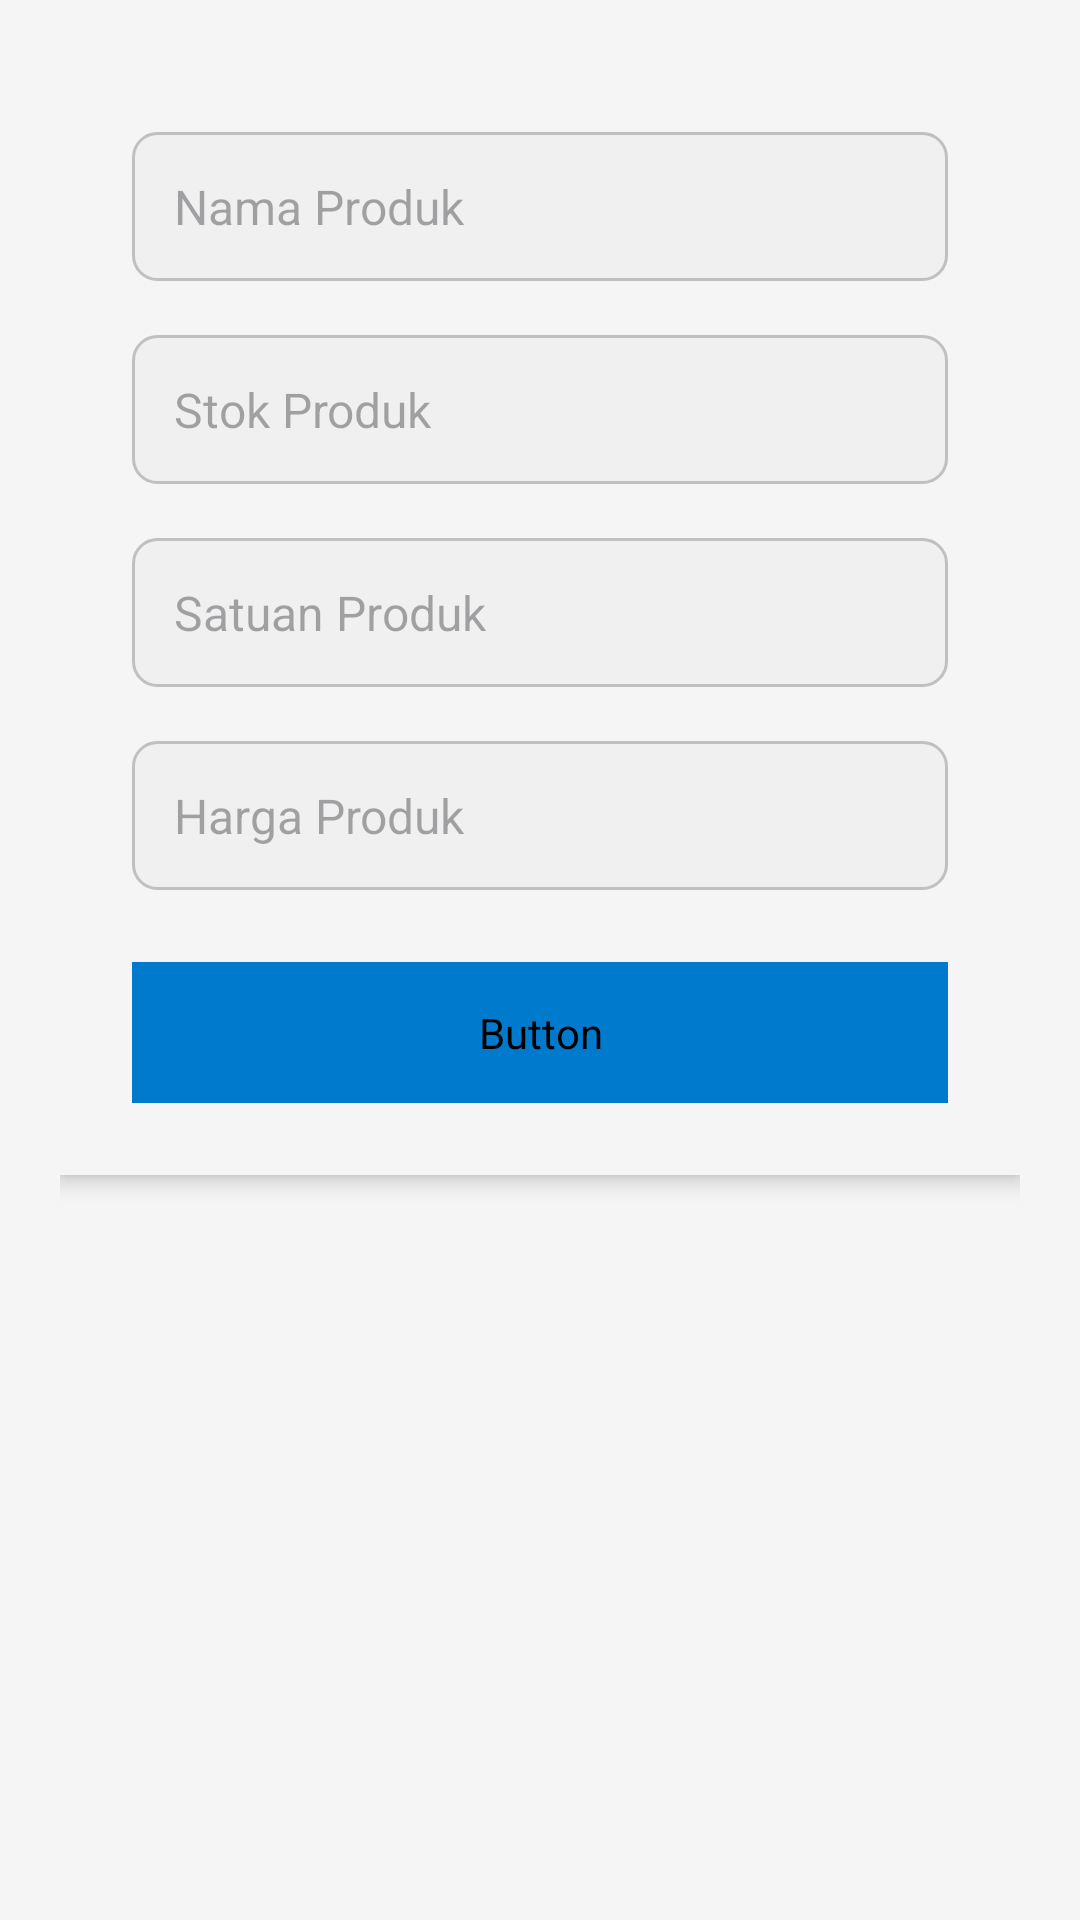

Here is an Android app screen rendered from its layout file. Give the layout XML and the strings, colors and styles it references.
<!-- AndroidManifest.xml: application theme Theme.ProjectUtsMobile -->
<!-- res/layout/dialog_add_produk.xml -->
<ScrollView xmlns:android="http://schemas.android.com/apk/res/android"
    android:layout_width="match_parent"
    android:layout_height="match_parent"
    android:padding="20dp">

    <LinearLayout
        android:layout_width="match_parent"
        android:layout_height="wrap_content"
        android:orientation="vertical"
        android:padding="24dp"
        android:background="@color/backgroundColor"
        android:elevation="4dp">

        <EditText
            android:id="@+id/editTextNamaProduk"
            android:layout_width="match_parent"
            android:layout_height="wrap_content"
            android:hint="Nama Produk"
            android:padding="14dp"
            android:layout_marginBottom="18dp"
            android:background="@drawable/edit_text_background"
            android:textColor="@color/primaryTextColor"
            android:textSize="16sp" />

        <EditText
            android:id="@+id/editTextStokProduk"
            android:layout_width="match_parent"
            android:layout_height="wrap_content"
            android:hint="Stok Produk"
            android:inputType="number"
            android:padding="14dp"
            android:layout_marginBottom="18dp"
            android:background="@drawable/edit_text_background"
            android:textColor="@color/primaryTextColor"
            android:textSize="16sp" />

        <EditText
            android:id="@+id/editTextSatuanProduk"
            android:layout_width="match_parent"
            android:layout_height="wrap_content"
            android:hint="Satuan Produk"
            android:padding="14dp"
            android:layout_marginBottom="18dp"
            android:background="@drawable/edit_text_background"
            android:textColor="@color/primaryTextColor"
            android:textSize="16sp" />

        <EditText
            android:id="@+id/editTextHargaProduk"
            android:layout_width="match_parent"
            android:layout_height="wrap_content"
            android:hint="Harga Produk"
            android:inputType="numberDecimal"
            android:padding="14dp"
            android:layout_marginBottom="24dp"
            android:background="@drawable/edit_text_background"
            android:textColor="@color/primaryTextColor"
            android:textSize="16sp" />

        <Button
            android:id="@+id/buttonSaveProduk"
            android:layout_width="match_parent"
            android:layout_height="wrap_content"
            android:text="Simpan"
            android:padding="14dp"
            android:backgroundTint="@color/buttonBackgroundColor"
            android:textColor="@color/buttonTextColor"
            android:textSize="16sp"
            android:textStyle="bold" />
    </LinearLayout>
</ScrollView>
<!-- resources referenced by this layout -->
<resources>
  <color name="backgroundColor">#F5F5F5</color>
  <color name="buttonBackgroundColor">#007ACC</color>
  <color name="buttonTextColor">#FFFFFF</color>
  <color name="primaryTextColor">#333333</color>
  <!-- drawable edit_text_background (drawable) -->
  <shape xmlns:android="http://schemas.android.com/apk/res/android"
      android:shape="rectangle">
      <corners android:radius="8dp" /> 
      <solid android:color="#F0F0F0"/> 
      <stroke android:width="1dp" android:color="#C0C0C0"/> 
  </shape>
  <style name="Theme.ProjectUtsMobile" parent="Base.Theme.ProjectUtsMobile" />
  <style name="Base.Theme.ProjectUtsMobile" parent="Theme.Material3.DayNight.NoActionBar">
          
          <item name="colorPrimary">@color/primaryColor</item>
          <item name="colorPrimaryDark">@color/primaryLightColor</item>
          <item name="colorAccent">@color/secondaryColor</item>
          <item name="android:colorBackground">@color/backgroundColor</item>
          <item name="android:textColorPrimary">@color/primaryTextColor</item>
          <item name="android:textColorSecondary">@color/secondaryTextColor</item>
          <item name="android:buttonStyle">@style/ButtonStyle</item>
      </style>
  <color name="primaryColor">#003366</color>
  <color name="primaryLightColor">#005599</color>
  <color name="secondaryColor">#008080</color>
  <color name="secondaryTextColor">#666666</color>
  <style name="ButtonStyle" parent="Widget.Material3.Button">
          <item name="android:background">@color/buttonBackgroundColor</item>
          <item name="android:textColor">@color/buttonTextColor</item>
      </style>
</resources>
